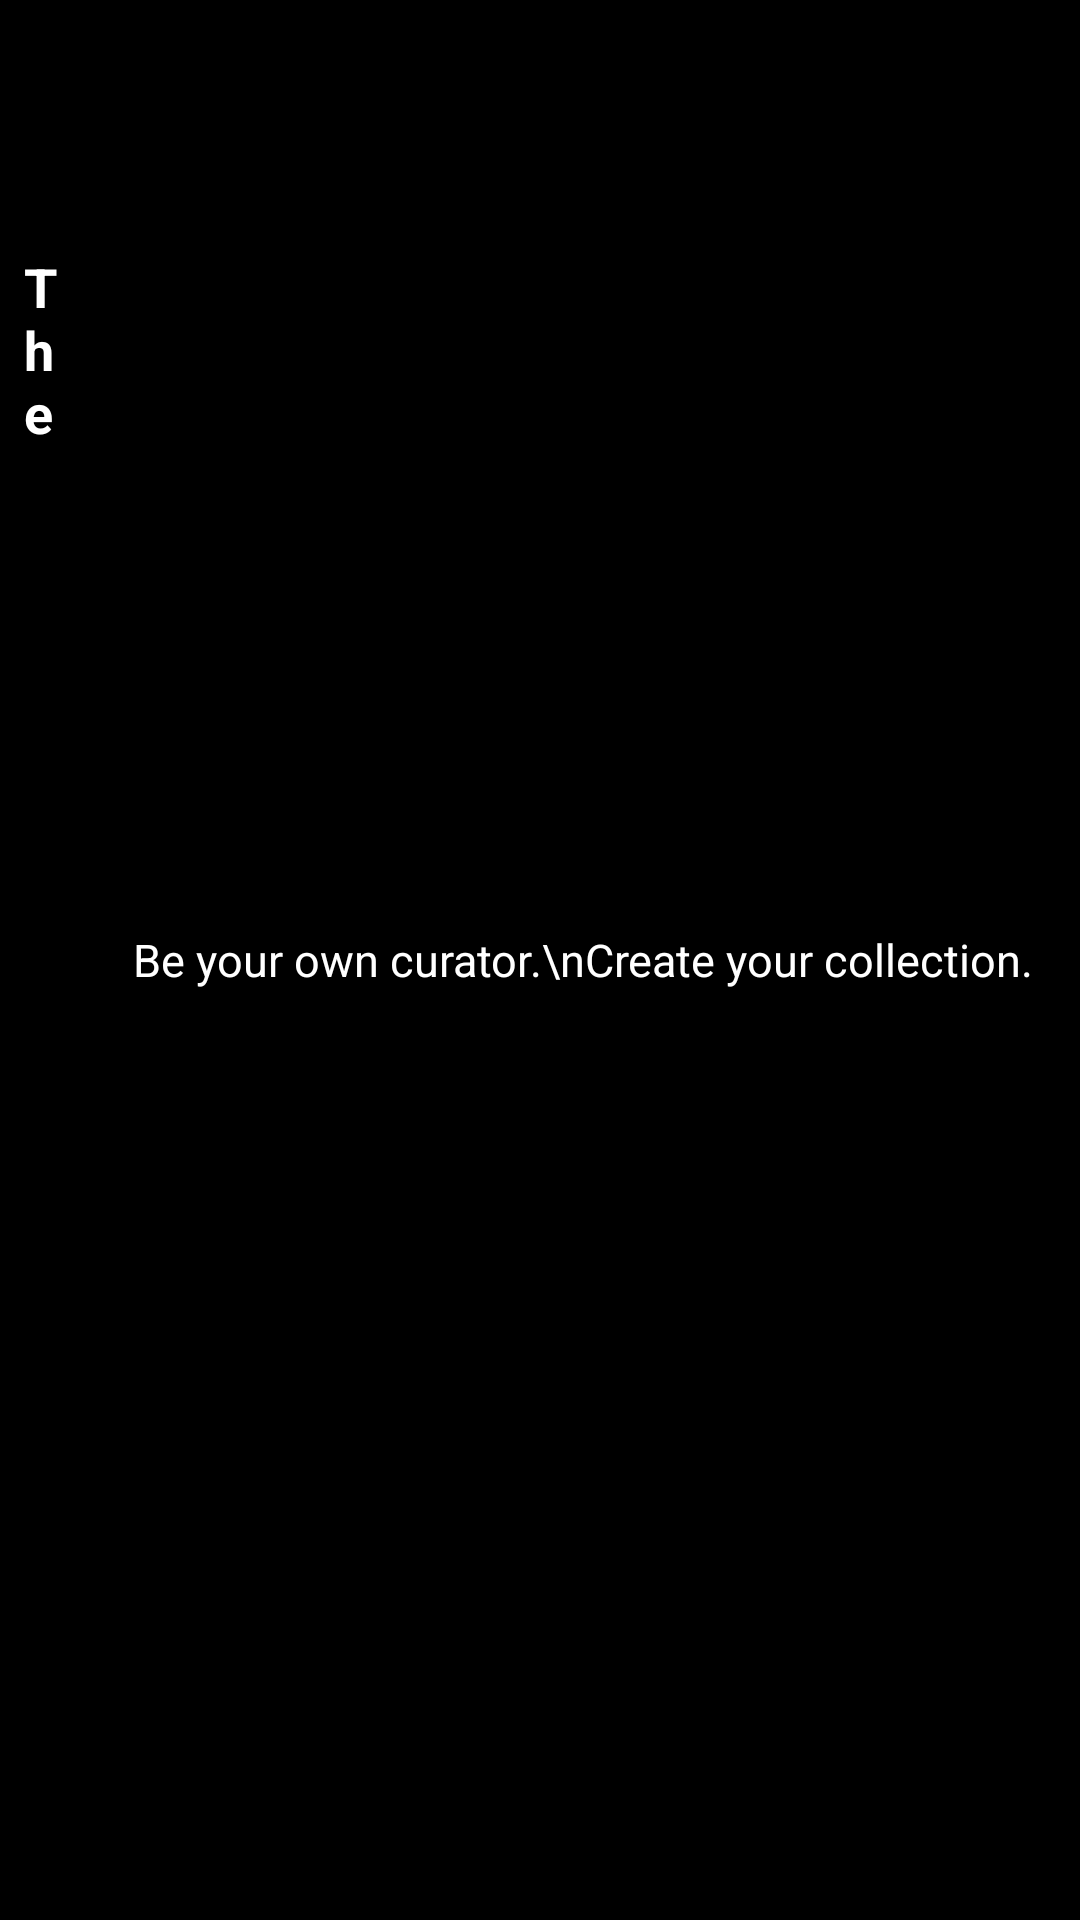

The Android layout XML behind this screen, and the referenced resources:
<!-- AndroidManifest.xml: application theme Theme.Exhibitioncuratorandroid -->
<!-- res/layout/header_layout.xml -->
<?xml version="1.0" encoding="utf-8"?>
<LinearLayout
    xmlns:android="http://schemas.android.com/apk/res/android"
    android:layout_width="match_parent"
    android:layout_height="wrap_content"
    android:orientation="horizontal"
    android:background="@android:color/black"
    android:padding="8dp"
    android:gravity="center_vertical">

    
    <LinearLayout
        android:layout_width="0dp"
        android:layout_height="wrap_content"
        android:layout_weight="1"
        android:orientation="vertical">

        <LinearLayout
            android:layout_width="wrap_content"
            android:layout_height="wrap_content"
            android:orientation="horizontal">

            
            <TextView
                android:id="@+id/text_the"
                android:layout_width="wrap_content"
                android:layout_height="wrap_content"
                android:text="The"
                android:textSize="18sp"
                android:textColor="@android:color/white"
                android:textStyle="bold"
                android:layout_marginEnd="8dp"/>

            
            <TextView
                android:id="@+id/text_exhibition"
                android:layout_width="wrap_content"
                android:layout_height="wrap_content"
                android:text="Exhibition"
                android:textSize="24sp"
                android:textColor="@android:color/white"/>
        </LinearLayout>

        
        <TextView
            android:id="@+id/text_curator"
            android:layout_width="wrap_content"
            android:layout_height="wrap_content"
            android:text="Curator"
            android:textSize="24sp"
            android:textColor="@android:color/white"
            android:layout_marginTop="-4dp"
            android:layout_marginStart="40dp"/>
    </LinearLayout>

    
    <TextView
        android:id="@+id/text_slogan"
        android:layout_width="wrap_content"
        android:layout_height="wrap_content"
        android:text="Be your own curator.\nCreate your collection."
        android:textSize="15sp"
        android:textColor="@android:color/white"
        android:textAlignment="viewEnd"
        android:gravity="end"
        android:lineSpacingExtra="6dp"
        android:layout_marginStart="16dp"
        android:layout_marginEnd="8dp"/>
</LinearLayout>
<!-- resources referenced by this layout -->
<resources>
  <style name="Theme.Exhibitioncuratorandroid" parent="Theme.MaterialComponents.DayNight.NoActionBar">
          
          <item name="colorPrimary">@color/purple_500</item>
          <item name="colorPrimaryVariant">@color/purple_700</item>
          <item name="colorOnPrimary">@color/white</item>
          
          <item name="colorSecondary">@color/teal_200</item>
          <item name="colorSecondaryVariant">@color/teal_700</item>
          <item name="colorOnSecondary">@color/black</item>
          
          <item name="android:statusBarColor">?attr/colorPrimaryVariant</item>
          
      </style>
  <color name="purple_500">#FF6200EE</color>
  <color name="purple_700">#FF3700B3</color>
  <color name="white">#FFFFFFFF</color>
  <color name="teal_200">#FF03DAC5</color>
  <color name="teal_700">#FF018786</color>
  <color name="black">#FF000000</color>
</resources>
